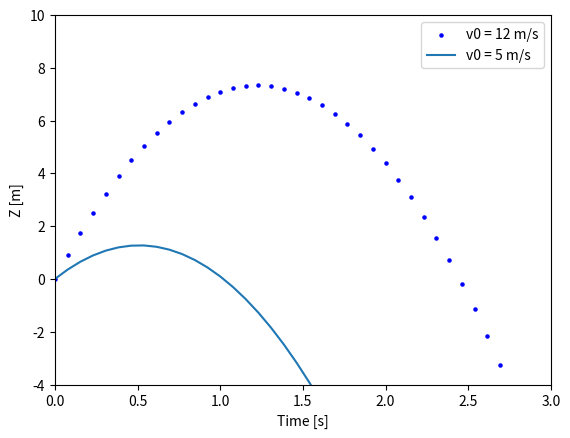

The matplotlib source for this figure:
import matplotlib.pyplot as plt
import matplotlib.animation as animation
import numpy as np
fig, ax = plt.subplots()
t = np.linspace(0, 3, 40)
g = -9.81
v0 = 12
z = g * t**2 / 2 + v0 * t
 
v02 = 5
z2 = g * t**2 / 2 + v02 * t
 
scat = ax.scatter(t[0], z[0], c="b", s=5, label=f'v0 = {v0} m/s')
line2 = ax.plot(t[0], z2[0], label=f'v0 = {v02} m/s')[0]
ax.set(xlim=[0, 3], ylim=[-4, 10], xlabel='Time [s]', ylabel='Z [m]')
ax.legend()
 
 
def update(frame):
    # for each frame, update the data stored on each artist.
    x = t[:frame]
    y = z[:frame]
    # update the scatter plot:
    data = np.stack([x, y]).T
    scat.set_offsets(data)
    # update the line plot:
    line2.set_xdata(t[:frame])
    line2.set_ydata(z2[:frame])
    return (scat, line2)
 
 
anim = animation.FuncAnimation(fig=fig, func=update, frames=40, interval=30)
anim.save("test.gif", writer='pillow') # save a gif
plt.show()

